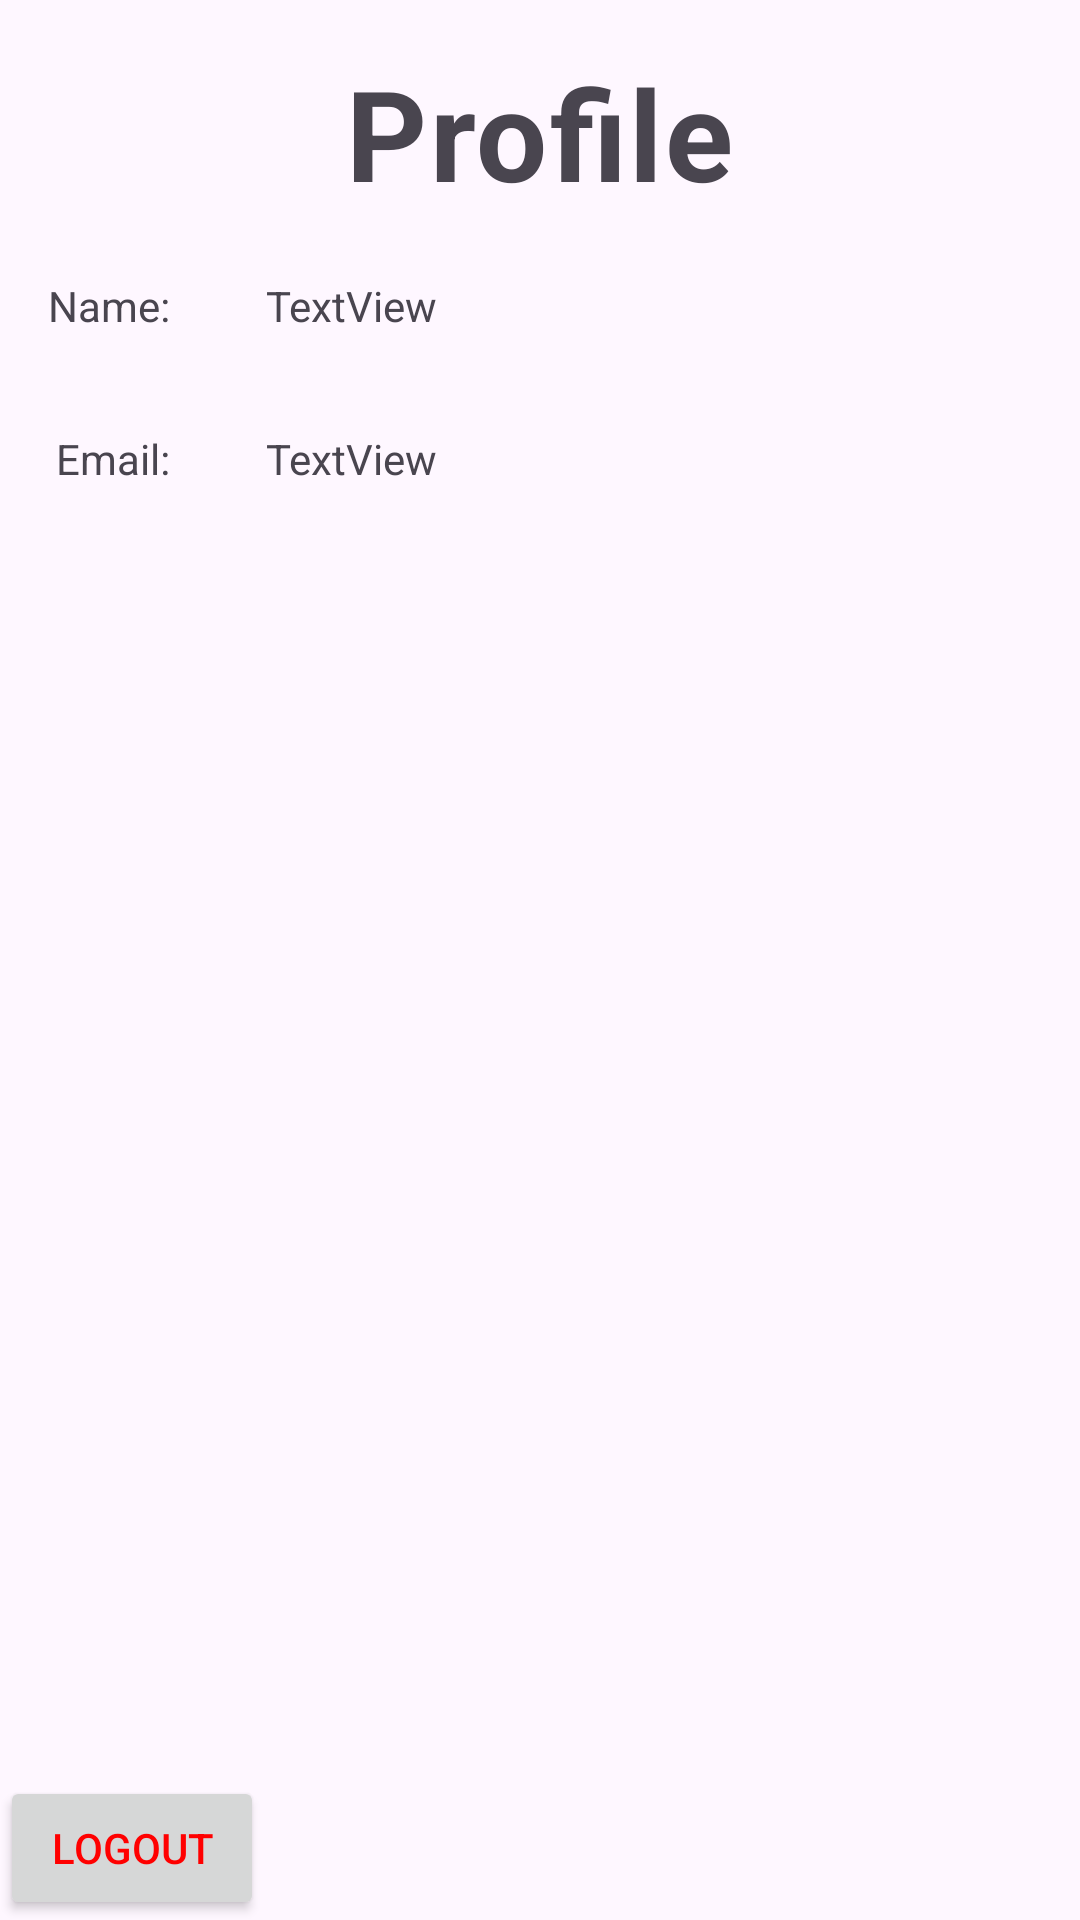

Reconstruct the res/layout file that produces this screen, plus the resources it refers to.
<!-- AndroidManifest.xml: application theme Theme.CMSC436FInal -->
<!-- res/layout/fragment_profile.xml -->
<?xml version="1.0" encoding="utf-8"?>
<androidx.constraintlayout.widget.ConstraintLayout xmlns:android="http://schemas.android.com/apk/res/android"
    xmlns:app="http://schemas.android.com/apk/res-auto"
    xmlns:tools="http://schemas.android.com/tools"
    android:layout_width="match_parent"
    android:layout_height="match_parent"
    tools:context=".Profile">

    

    <TextView
        android:id="@+id/profileTitle"
        style="@style/TitleText"
        android:layout_width="wrap_content"
        android:layout_height="wrap_content"
        android:layout_marginTop="16dp"
        android:text="Profile"
        app:layout_constraintEnd_toEndOf="parent"
        app:layout_constraintStart_toStartOf="parent"
        app:layout_constraintTop_toTopOf="parent" />

    <TextView
        android:id="@+id/nameLabel"
        android:layout_width="wrap_content"
        android:layout_height="wrap_content"
        android:layout_marginStart="16dp"
        android:layout_marginTop="20dp"
        android:text="Name:"
        app:layout_constraintStart_toStartOf="parent"
        app:layout_constraintTop_toBottomOf="@+id/profilePicture" />

    <TextView
        android:id="@+id/emailLabel"
        android:layout_width="wrap_content"
        android:layout_height="wrap_content"
        android:layout_marginStart="16dp"
        android:layout_marginTop="32dp"
        android:text="Email:"
        app:layout_constraintEnd_toEndOf="@+id/nameLabel"
        app:layout_constraintHorizontal_bias="1.0"
        app:layout_constraintStart_toStartOf="parent"
        app:layout_constraintTop_toBottomOf="@+id/nameLabel" />

    <ImageView
        android:id="@+id/profilePicture"
        android:layout_width="wrap_content"
        android:layout_height="wrap_content"
        app:layout_constraintEnd_toEndOf="parent"
        app:layout_constraintStart_toStartOf="parent"
        app:layout_constraintTop_toBottomOf="@+id/profileTitle"
        tools:src="@tools:sample/avatars" />

    <TextView
        android:id="@+id/nameTV"
        android:layout_width="wrap_content"
        android:layout_height="wrap_content"
        android:layout_marginStart="32dp"
        android:layout_marginTop="20dp"
        android:text="TextView"
        app:layout_constraintStart_toEndOf="@+id/nameLabel"
        app:layout_constraintTop_toBottomOf="@+id/profilePicture" />

    <TextView
        android:id="@+id/emailTV"
        android:layout_width="wrap_content"
        android:layout_height="wrap_content"
        android:layout_marginTop="32dp"
        android:text="TextView"
        app:layout_constraintStart_toStartOf="@+id/nameTV"
        app:layout_constraintTop_toBottomOf="@+id/nameTV" />

    <Button
        android:layout_width="wrap_content"
        android:layout_height="wrap_content"
        android:id="@+id/logoutButton"
        android:text="Logout"
        android:textColor="#FFFF0000"
        app:layout_constraintBottom_toBottomOf="parent"
        app:layout_constraintStart_toStartOf="parent" />

</androidx.constraintlayout.widget.ConstraintLayout>
<!-- resources referenced by this layout -->
<resources>
  <style name="TitleText">
          <item name="android:textSize">42sp</item>
          <item name="android:letterSpacing">0.02</item>
          <item name="android:textStyle">bold</item>
      </style>
  <style name="Theme.CMSC436FInal" parent="Base.Theme.CMSC436FInal" />
  <style name="Base.Theme.CMSC436FInal" parent="Theme.Material3.DayNight.NoActionBar">
          
          
      </style>
</resources>
